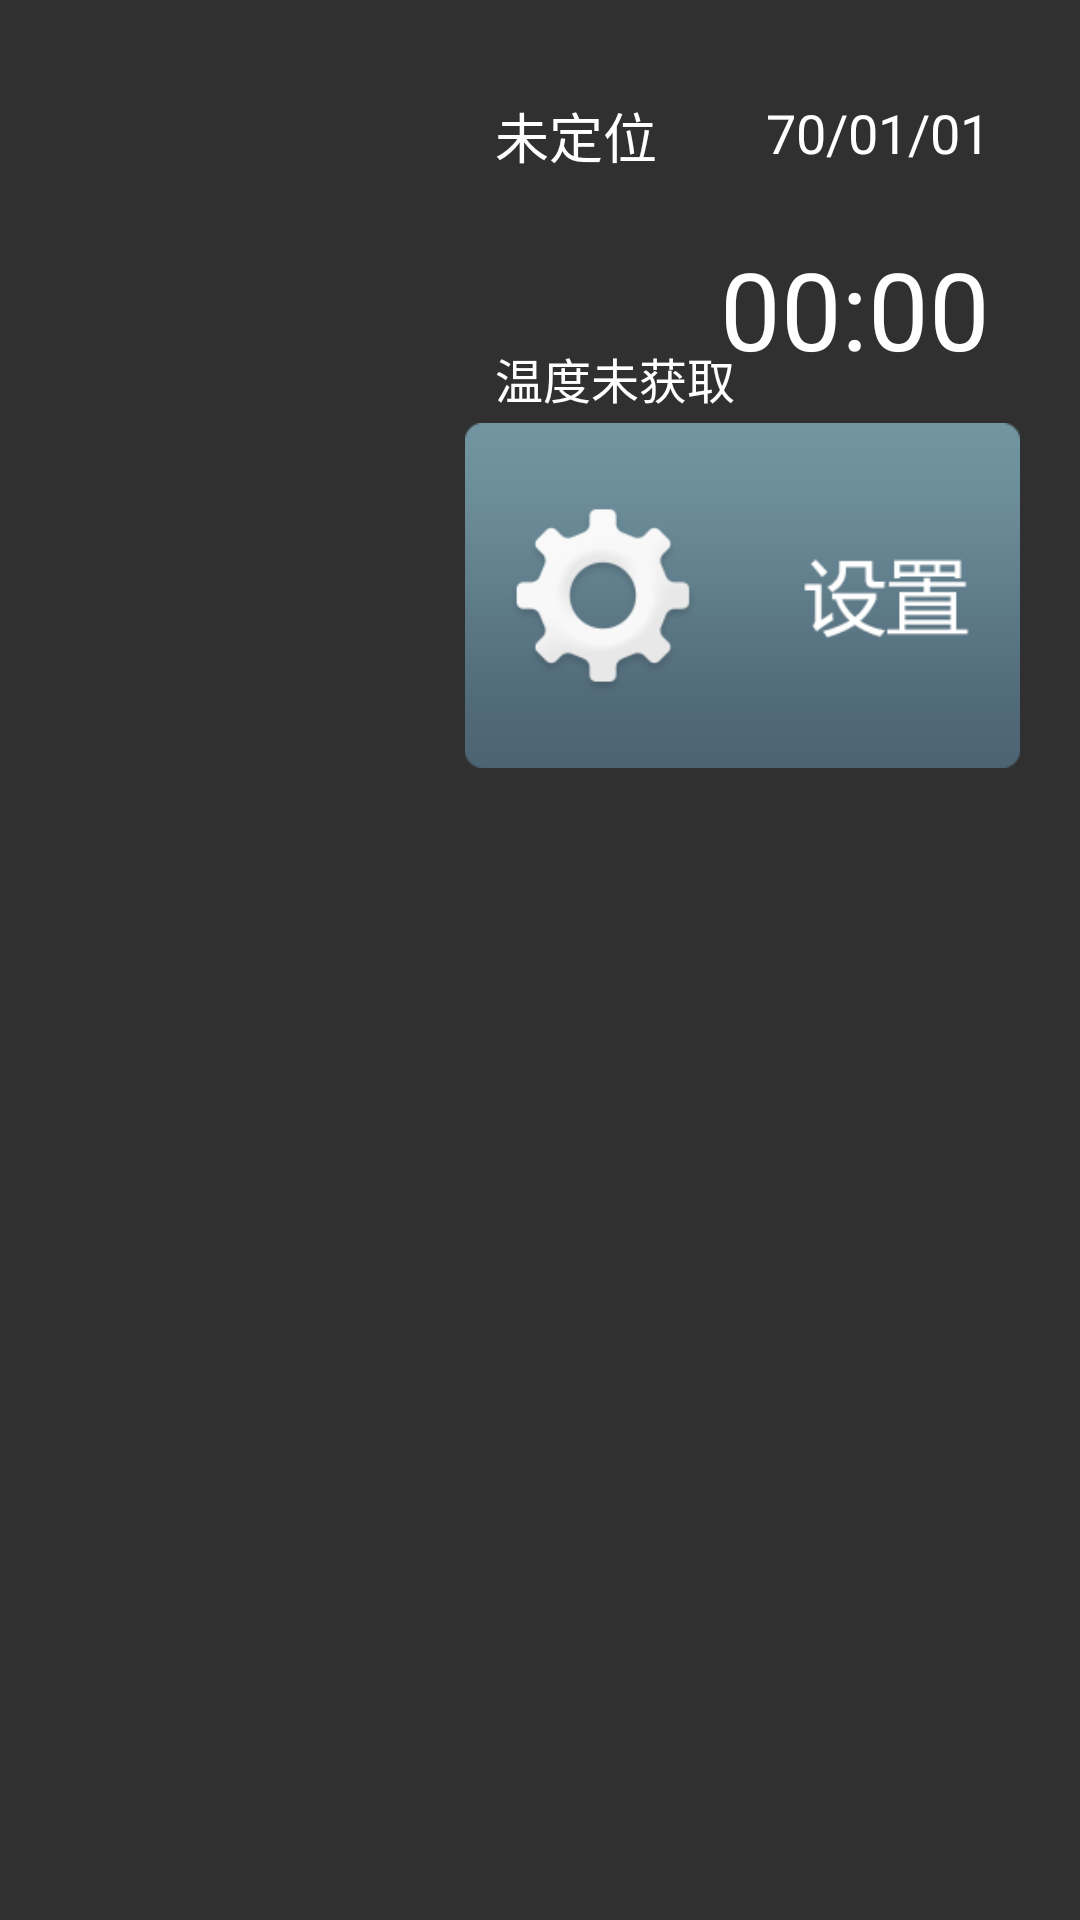

Reconstruct the res/layout file that produces this screen, plus the resources it refers to.
<!-- AndroidManifest.xml: application theme AppTheme -->
<!-- res/layout/activity_sl_7_two.xml -->
<?xml version="1.0" encoding="utf-8"?>
<RelativeLayout xmlns:android="http://schemas.android.com/apk/res/android"
    android:id="@+id/layoutTwo"
    android:layout_width="match_parent"
    android:layout_height="match_parent"
    android:background="@drawable/background_reverse_tq_6"
    android:gravity="center"
    android:orientation="horizontal" >

    <RelativeLayout
        android:id="@+id/layoutBottomSmall"
        android:layout_width="@dimen/sl7_pager_two_image_width"
        android:layout_height="match_parent"
        android:layout_alignParentRight="true"
        android:layout_marginRight="@dimen/sl7_margin_right_left"
        android:layout_marginTop="@dimen/sl7_pager_two_small_margin_top" >

        

        <RelativeLayout
            android:id="@+id/layoutWeather"
            android:layout_width="match_parent"
            android:layout_height="@dimen/sl7_pager_two_image_height" >

            <ImageView
                android:layout_width="@dimen/sl7_pager_two_image_width"
                android:layout_height="@dimen/sl7_pager_two_image_height"
                android:contentDescription="@null"
                android:src="@drawable/weather_sl_6" />

            <RelativeLayout
                android:layout_width="match_parent"
                android:layout_height="match_parent"
                android:layout_alignParentBottom="true"
                android:layout_alignParentRight="true"
                android:background="?android:attr/selectableItemBackground" >

                <TextView
                    android:id="@+id/textWeatherCity"
                    android:layout_width="wrap_content"
                    android:layout_height="wrap_content"
                    android:layout_marginLeft="10dp"
                    android:layout_marginTop="10dp"
                    android:drawableLeft="@drawable/weather_location_tq_6"
                    android:text="@string/weather_not_record"
                    android:textColor="#ffffff"
                    android:textSize="18sp" />

                <ImageView
                    android:id="@+id/imageWeatherInfo"
                    android:layout_width="@dimen/weather_info_icon_length"
                    android:layout_height="@dimen/weather_info_icon_length"
                    android:layout_alignParentLeft="true"
                    android:layout_centerVertical="true"
                    android:layout_marginLeft="12dp"
                    android:contentDescription="@null"
                    android:src="@drawable/weather_sun_tq_6" />

                <TextView
                    android:id="@+id/textWeatherTmpRange"
                    android:layout_width="wrap_content"
                    android:layout_height="wrap_content"
                    android:layout_below="@id/imageWeatherInfo"
                    android:layout_marginLeft="10dp"
                    android:layout_marginTop="5dp"
                    android:text="@string/weather_no_temp"
                    android:textColor="#ffffff"
                    android:textSize="16sp" />

                <TextClock
                    android:id="@+id/textDate"
                    android:layout_width="wrap_content"
                    android:layout_height="wrap_content"
                    android:layout_alignParentRight="true"
                    android:layout_alignParentTop="true"
                    android:layout_marginRight="10dp"
                    android:layout_marginTop="10dp"
                    android:format12Hour="yy/MM/dd"
                    android:format24Hour="yy/MM/dd"
                    android:textColor="#ffffff"
                    android:textSize="18sp" />

                <TextClock
                    android:id="@+id/textClock"
                    android:layout_width="wrap_content"
                    android:layout_height="wrap_content"
                    android:layout_alignParentBottom="true"
                    android:layout_alignParentRight="true"
                    android:layout_marginBottom="10dp"
                    android:layout_marginRight="10dp"
                    android:format12Hour="HH:mm"
                    android:format24Hour="HH:mm"
                    android:textColor="#ffffff"
                    android:textSize="36sp" />

                <TextView
                    android:id="@+id/textWeatherInfo"
                    android:layout_width="wrap_content"
                    android:layout_height="wrap_content"
                    android:layout_above="@id/textWeatherTmpRange"
                    android:layout_alignParentRight="true"
                    android:layout_centerHorizontal="true"
                    android:layout_marginBottom="@dimen/weather_info_margin_span"
                    android:layout_marginRight="@dimen/weather_info_margin_right"
                    android:text="@string/weather_unknown"
                    android:textColor="#ffffff"
                    android:textSize="@dimen/weather_info_text_size"
                    android:visibility="gone" />
            </RelativeLayout>
        </RelativeLayout>

        

        <RelativeLayout
            android:id="@+id/layoutSetting"
            android:layout_width="match_parent"
            android:layout_height="@dimen/sl7_pager_two_image_height"
            android:layout_below="@id/layoutWeather"
            android:layout_marginRight="@dimen/main_item_margin_right"
            android:layout_marginTop="4dp" >

            <TextView
                android:id="@+id/textSetting"
                android:layout_width="wrap_content"
                android:layout_height="wrap_content"
                android:layout_marginLeft="@dimen/main_item_title_margin_left"
                android:layout_marginTop="@dimen/pager_two_small_title_margin_top"
                android:text="@string/title_setting"
                android:textColor="@color/main_item_title_color"
                android:textSize="@dimen/main_item_title_size" />

            <ImageView
                android:layout_width="@dimen/sl7_pager_two_image_width"
                android:layout_height="@dimen/sl7_pager_two_image_height"
                android:contentDescription="@null"
                android:src="@drawable/setting_small_sl_6" />

            <RelativeLayout
                android:layout_width="match_parent"
                android:layout_height="match_parent"
                android:layout_alignParentBottom="true"
                android:layout_alignParentRight="true"
                android:background="?android:attr/selectableItemBackground" />
        </RelativeLayout>
    </RelativeLayout>

    <LinearLayout
        android:id="@+id/layoutBottomBig"
        android:layout_width="wrap_content"
        android:layout_height="match_parent"
        android:layout_marginLeft="@dimen/sl7_margin_right_left"
        android:layout_toLeftOf="@id/layoutBottomSmall"
        android:orientation="horizontal" >

        

        <RelativeLayout
            android:id="@+id/layoutYiKa"
            android:layout_width="@dimen/sl7_main_item_total_width"
            android:layout_height="match_parent"
            android:layout_marginRight="@dimen/main_item_margin_right" >

            <ImageView
                android:id="@+id/imageYika"
                android:layout_width="@dimen/main_item_image_width"
                android:layout_height="@dimen/main_item_image_height"
                android:contentDescription="@null"
                android:src="@drawable/weme_sl_6" />

            <RelativeLayout
                android:layout_width="match_parent"
                android:layout_height="match_parent"
                android:layout_marginBottom="@dimen/sl7_pager_big_margin_bottom"
                android:layout_marginLeft="@dimen/sl7_pager_big_margin_left"
                android:layout_marginRight="@dimen/sl7_pager_big_margin_right"
                android:layout_marginTop="@dimen/sl7_pager_big_margin_top"
                android:background="?android:attr/selectableItemBackground" >
            </RelativeLayout>
        </RelativeLayout>

        

        <RelativeLayout
            android:id="@+id/layoutXimalaya"
            android:layout_width="@dimen/sl7_main_item_total_width"
            android:layout_height="match_parent"
            android:layout_marginRight="@dimen/main_item_margin_right" >

            <ImageView
                android:layout_width="@dimen/main_item_image_width"
                android:layout_height="@dimen/main_item_image_height"
                android:contentDescription="@null"
                android:src="@drawable/ximalaya_sl_6" />

            <RelativeLayout
                android:layout_width="match_parent"
                android:layout_height="match_parent"
                android:layout_marginBottom="@dimen/sl7_pager_big_margin_bottom"
                android:layout_marginLeft="@dimen/sl7_pager_big_margin_left"
                android:layout_marginRight="@dimen/sl7_pager_big_margin_right"
                android:layout_marginTop="@dimen/sl7_pager_big_margin_top"
                android:background="?android:attr/selectableItemBackground" >
            </RelativeLayout>
        </RelativeLayout>

        

        <RelativeLayout
            android:id="@+id/layoutWechat"
            android:layout_width="@dimen/sl7_main_item_total_width"
            android:layout_height="match_parent"
            android:layout_marginRight="@dimen/main_item_margin_right" >

            <ImageView
                android:layout_width="@dimen/main_item_image_width"
                android:layout_height="@dimen/main_item_image_height"
                android:contentDescription="@null"
                android:src="@drawable/wechat_sl_6" />

            <RelativeLayout
                android:layout_width="match_parent"
                android:layout_height="match_parent"
                android:layout_marginBottom="@dimen/sl7_pager_big_margin_bottom"
                android:layout_marginLeft="@dimen/sl7_pager_big_margin_left"
                android:layout_marginRight="@dimen/sl7_pager_big_margin_right"
                android:layout_marginTop="@dimen/sl7_pager_big_margin_top"
                android:background="?android:attr/selectableItemBackground" >
            </RelativeLayout>
        </RelativeLayout>
    </LinearLayout>

</RelativeLayout>
<!-- resources referenced by this layout -->
<resources>
  <color name="main_item_title_color">#FFFFFF</color>
  <dimen name="main_item_image_height">360dp</dimen>
  <dimen name="main_item_image_width">225dp</dimen>
  <dimen name="main_item_margin_right">0dp</dimen>
  <dimen name="main_item_title_margin_left">5dp</dimen>
  <dimen name="main_item_title_size">25sp</dimen>
  <dimen name="pager_two_small_title_margin_top">10dp</dimen>
  <dimen name="sl7_main_item_total_width">150dp</dimen>
  <dimen name="sl7_margin_right_left">20dp</dimen>
  <dimen name="sl7_pager_big_margin_bottom">12dp</dimen>
  <dimen name="sl7_pager_big_margin_left">14dp</dimen>
  <dimen name="sl7_pager_big_margin_right">22dp</dimen>
  <dimen name="sl7_pager_big_margin_top">22dp</dimen>
  <dimen name="sl7_pager_two_image_height">115dp</dimen>
  <dimen name="sl7_pager_two_image_width">185dp</dimen>
  <dimen name="sl7_pager_two_small_margin_top">22dp</dimen>
  <dimen name="weather_info_icon_length">60dp</dimen>
  <dimen name="weather_info_margin_right">10dp</dimen>
  <dimen name="weather_info_margin_span">3dp</dimen>
  <dimen name="weather_info_text_size">15sp</dimen>
  <!-- drawable setting_small_sl_6: png bitmap (drawable-hdpi, 10868 bytes) -->
  <!-- drawable wechat_sl_6: png bitmap (drawable-hdpi, 39131 bytes) -->
  <!-- drawable ximalaya_sl_6: png bitmap (drawable-hdpi, 41043 bytes) -->
  <string name="title_setting">设置</string>
  <string name="weather_no_temp">温度未获取</string>
  <string name="weather_not_record">未定位</string>
  <string name="weather_unknown">未知</string>
  <style name="AppTheme" parent="android:Theme.Material">
  
          
          
          <item name="android:windowContentTransitions">true</item>
  
          
          <item name="android:windowEnterTransition">@android:transition/explode</item>
          <item name="android:windowExitTransition">@android:transition/explode</item>
  
          
          <item name="android:windowSharedElementEnterTransition">@android:transition/fade</item>
          <item name="android:windowSharedElementExitTransition">@android:transition/fade</item>
      </style>
</resources>
